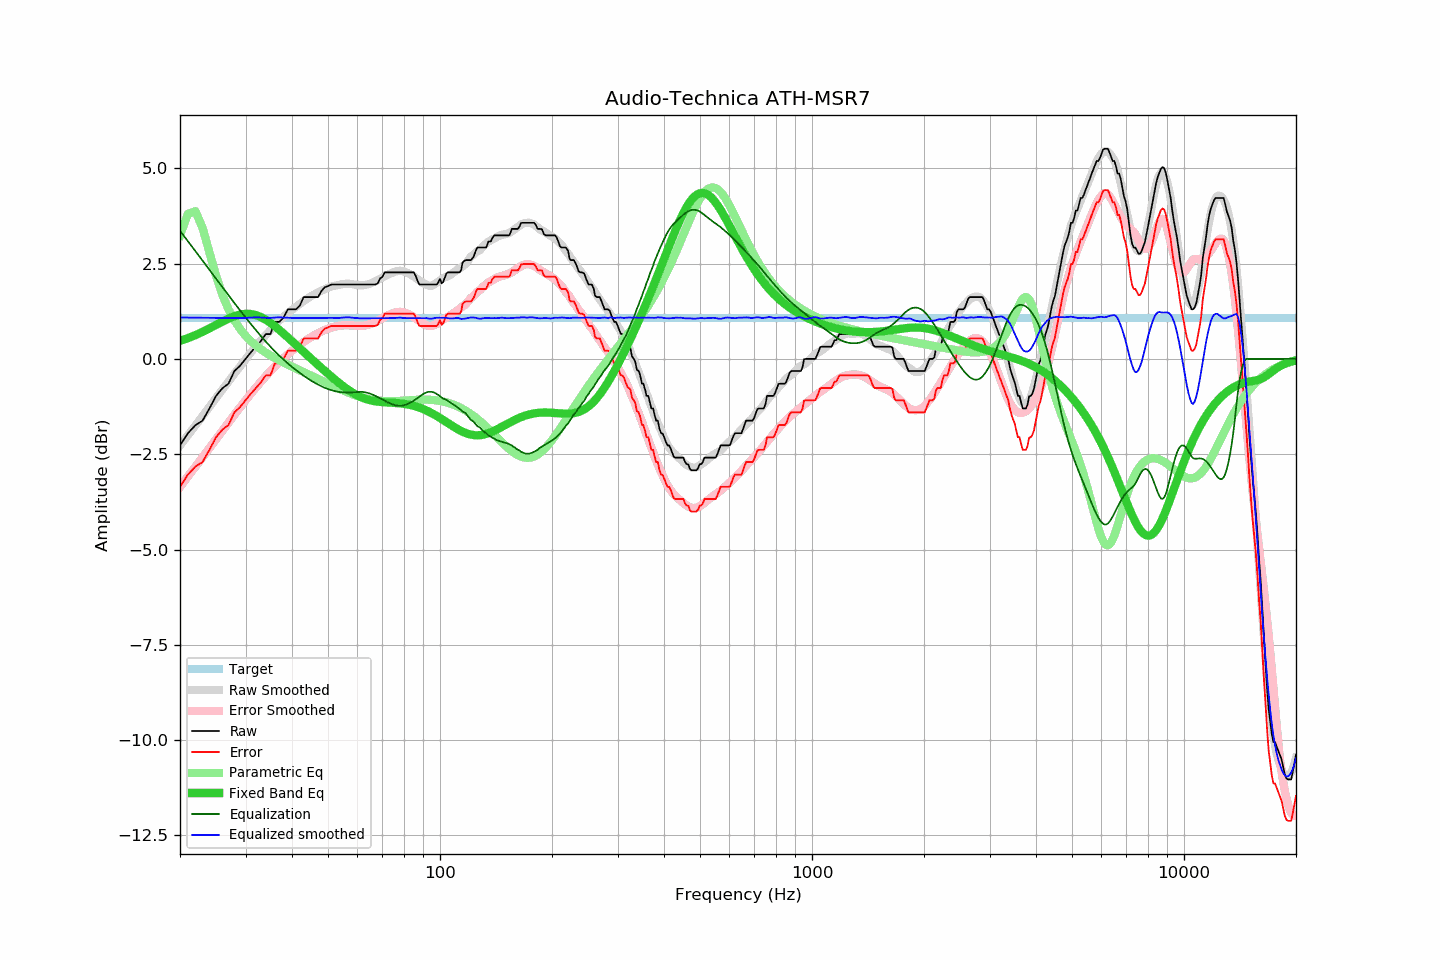

The table this chart was drawn from, first rows:
frequency, raw, error, smoothed, error_smoothed, equalization, parametric_eq, equalized_raw, equalized_smoothed, target
20, -2.27, -3.35, -2.27, -3.36, 3.36, 0.47, 1.09, 1.09, 1.08
21, -1.95, -3.03, -2.01, -3.09, 3.09, 0.54, 1.14, 1.08, 1.08
22, -1.74, -2.82, -1.75, -2.83, 2.83, 0.62, 1.09, 1.08, 1.08
23, -1.62, -2.70, -1.50, -2.58, 2.58, 0.71, 0.96, 1.08, 1.08
24, -1.30, -2.38, -1.26, -2.33, 2.33, 0.80, 1.03, 1.08, 1.08
25, -0.97, -2.05, -1.03, -2.10, 2.10, 0.89, 1.13, 1.08, 1.08
26, -0.77, -1.85, -0.81, -1.88, 1.88, 0.98, 1.11, 1.07, 1.08
27, -0.65, -1.73, -0.59, -1.67, 1.67, 1.06, 1.02, 1.07, 1.08
28, -0.32, -1.40, -0.39, -1.47, 1.47, 1.12, 1.15, 1.07, 1.08
29, -0.18, -1.26, -0.20, -1.27, 1.27, 1.16, 1.09, 1.07, 1.08
30, 0.00, -1.08, -0.01, -1.09, 1.09, 1.18, 1.09, 1.08, 1.08
31, 0.17, -0.91, 0.17, -0.92, 0.92, 1.18, 1.09, 1.08, 1.08
32, 0.32, -0.76, 0.34, -0.75, 0.75, 1.15, 1.07, 1.09, 1.08
33, 0.47, -0.61, 0.49, -0.60, 0.60, 1.10, 1.07, 1.09, 1.08
34, 0.65, -0.43, 0.62, -0.45, 0.45, 1.03, 1.10, 1.08, 1.08
35, 0.65, -0.43, 0.75, -0.32, 0.32, 0.95, 0.97, 1.08, 1.08
36, 0.97, -0.11, 0.89, -0.20, 0.20, 0.86, 1.17, 1.08, 1.08
37, 0.97, -0.11, 1.01, -0.08, 0.08, 0.76, 1.05, 1.09, 1.08
38, 1.09, 0.01, 1.11, 0.02, -0.02, 0.66, 1.07, 1.08, 1.08
39, 1.30, 0.22, 1.20, 0.12, -0.12, 0.56, 1.18, 1.08, 1.08
40, 1.30, 0.22, 1.29, 0.21, -0.21, 0.46, 1.09, 1.07, 1.08
41, 1.30, 0.22, 1.37, 0.29, -0.29, 0.37, 1.01, 1.07, 1.08
42, 1.40, 0.32, 1.44, 0.37, -0.37, 0.27, 1.03, 1.07, 1.08
43, 1.62, 0.54, 1.51, 0.44, -0.44, 0.18, 1.18, 1.07, 1.08
44, 1.62, 0.54, 1.58, 0.51, -0.51, 0.09, 1.11, 1.07, 1.08
45, 1.62, 0.54, 1.65, 0.57, -0.57, 0.01, 1.05, 1.08, 1.08
46, 1.62, 0.54, 1.69, 0.62, -0.62, -0.08, 1.00, 1.07, 1.08
47, 1.62, 0.54, 1.75, 0.67, -0.67, -0.16, 0.95, 1.07, 1.08
48, 1.78, 0.70, 1.79, 0.72, -0.72, -0.24, 1.06, 1.07, 1.08
49, 1.88, 0.80, 1.83, 0.76, -0.76, -0.31, 1.12, 1.07, 1.08
50, 1.91, 0.83, 1.87, 0.79, -0.79, -0.39, 1.12, 1.08, 1.08
51, 1.95, 0.87, 1.90, 0.82, -0.82, -0.46, 1.13, 1.08, 1.08
52, 1.95, 0.87, 1.92, 0.84, -0.84, -0.53, 1.11, 1.07, 1.08
53, 1.95, 0.87, 1.93, 0.86, -0.86, -0.60, 1.09, 1.07, 1.08
54, 1.95, 0.87, 1.95, 0.87, -0.87, -0.66, 1.08, 1.08, 1.08
55, 1.95, 0.87, 1.96, 0.88, -0.88, -0.72, 1.07, 1.09, 1.08
56, 1.95, 0.87, 1.97, 0.88, -0.88, -0.78, 1.07, 1.09, 1.08
57, 1.95, 0.87, 1.97, 0.88, -0.88, -0.83, 1.07, 1.09, 1.08
58, 1.95, 0.87, 1.96, 0.88, -0.88, -0.88, 1.07, 1.08, 1.08
59, 1.95, 0.87, 1.95, 0.87, -0.87, -0.92, 1.08, 1.07, 1.08
60, 1.95, 0.87, 1.94, 0.87, -0.87, -0.96, 1.08, 1.07, 1.08
61, 1.95, 0.87, 1.93, 0.87, -0.87, -0.99, 1.08, 1.06, 1.08
62, 1.95, 0.87, 1.93, 0.87, -0.87, -1.02, 1.08, 1.06, 1.08
63, 1.95, 0.87, 1.94, 0.88, -0.88, -1.05, 1.07, 1.06, 1.08
64, 1.95, 0.87, 1.96, 0.89, -0.89, -1.07, 1.06, 1.06, 1.08
65, 1.95, 0.87, 1.98, 0.91, -0.91, -1.09, 1.04, 1.06, 1.08
66, 1.95, 0.87, 2.00, 0.94, -0.94, -1.10, 1.01, 1.07, 1.08
67, 1.95, 0.87, 2.03, 0.97, -0.97, -1.11, 0.98, 1.07, 1.08
68, 1.98, 0.90, 2.07, 1.00, -1.00, -1.12, 0.98, 1.07, 1.08
69, 2.11, 1.03, 2.10, 1.03, -1.03, -1.13, 1.08, 1.07, 1.08
70, 2.15, 1.07, 2.13, 1.07, -1.07, -1.13, 1.08, 1.07, 1.08
71, 2.27, 1.19, 2.17, 1.10, -1.10, -1.14, 1.17, 1.07, 1.08
72, 2.27, 1.19, 2.20, 1.13, -1.13, -1.14, 1.14, 1.07, 1.08
73, 2.27, 1.19, 2.23, 1.16, -1.16, -1.15, 1.11, 1.07, 1.08
74, 2.27, 1.19, 2.25, 1.18, -1.18, -1.15, 1.09, 1.07, 1.08
75, 2.27, 1.19, 2.27, 1.20, -1.20, -1.15, 1.07, 1.07, 1.08
76, 2.27, 1.19, 2.29, 1.22, -1.22, -1.16, 1.05, 1.07, 1.08
77, 2.27, 1.19, 2.31, 1.23, -1.23, -1.16, 1.04, 1.08, 1.08
78, 2.27, 1.19, 2.31, 1.23, -1.23, -1.17, 1.04, 1.08, 1.08
79, 2.27, 1.19, 2.30, 1.23, -1.23, -1.17, 1.04, 1.08, 1.08
... 553 more rows
